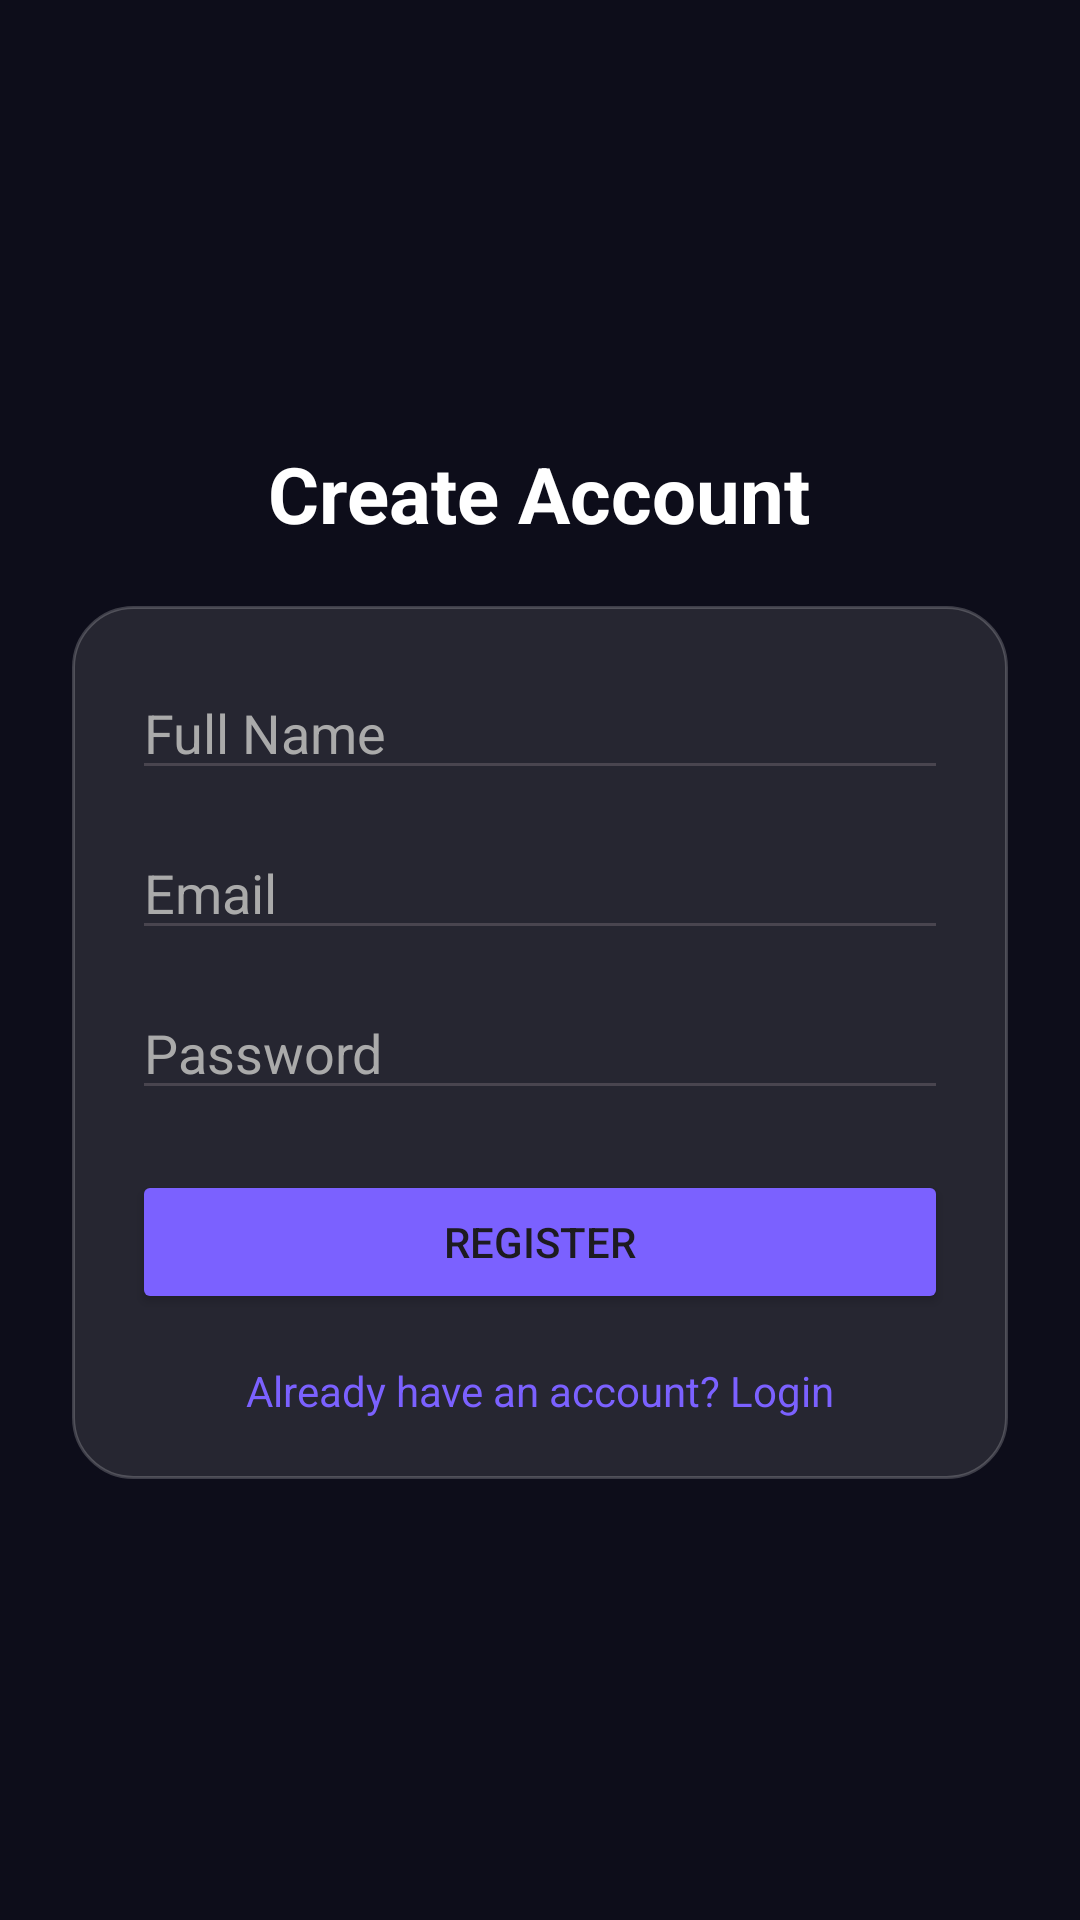

Android layout source for this screen:
<!-- AndroidManifest.xml: application theme Theme.BrainTumorAI -->
<!-- res/layout/activity_register.xml -->
<?xml version="1.0" encoding="utf-8"?>
<LinearLayout xmlns:android="http://schemas.android.com/apk/res/android"
    android:layout_width="match_parent"
    android:layout_height="match_parent"
    android:background="@color/bg_dark"
    android:gravity="center"
    android:orientation="vertical"
    android:padding="24dp">

    <TextView
        android:layout_width="wrap_content"
        android:layout_height="wrap_content"
        android:layout_marginBottom="20dp"
        android:text="Create Account"
        android:textColor="@color/text_white"
        android:textSize="26sp"
        android:textStyle="bold" />

    <LinearLayout
        android:layout_width="match_parent"
        android:layout_height="wrap_content"
        android:background="@drawable/glass_card"
        android:orientation="vertical"
        android:padding="20dp">

        <EditText
            android:id="@+id/etName"
            android:layout_width="match_parent"
            android:layout_height="wrap_content"
            android:hint="Full Name"
            android:textColor="@color/text_white"
            android:textColorHint="#AAAAAA" />

        <EditText
            android:id="@+id/etEmail"
            android:layout_width="match_parent"
            android:layout_height="wrap_content"
            android:layout_marginTop="12dp"
            android:hint="Email"
            android:inputType="textEmailAddress"
            android:textColor="@color/text_white"
            android:textColorHint="#AAAAAA" />

        <EditText
            android:id="@+id/etPassword"
            android:layout_width="match_parent"
            android:layout_height="wrap_content"
            android:layout_marginTop="12dp"
            android:hint="Password"
            android:inputType="textPassword"
            android:textColor="@color/text_white"
            android:textColorHint="#AAAAAA" />

        <Button
            android:id="@+id/btnRegister"
            android:layout_width="match_parent"
            android:layout_height="wrap_content"
            android:layout_marginTop="20dp"
            android:backgroundTint="@color/accent"
            android:text="Register" />

        <TextView
            android:id="@+id/txtLogin"
            android:layout_width="match_parent"
            android:layout_height="wrap_content"
            android:layout_marginTop="16dp"
            android:gravity="center"
            android:text="Already have an account? Login"
            android:textColor="@color/accent" />

    </LinearLayout>

</LinearLayout>
<!-- resources referenced by this layout -->
<resources>
  <color name="accent">#7B61FF</color>
  <color name="bg_dark">#0D0D1A</color>
  <color name="text_white">#FFFFFF</color>
  <!-- drawable glass_card (drawable) -->
  <shape xmlns:android="http://schemas.android.com/apk/res/android">
      <solid android:color="#1AFFFFFF"/>
      <corners android:radius="20dp"/>
      <stroke android:width="1dp" android:color="#33FFFFFF"/>
  </shape>
  <style name="Theme.BrainTumorAI" parent="Base.Theme.BrainTumorAI" />
  <style name="Base.Theme.BrainTumorAI" parent="Theme.Material3.DayNight.NoActionBar">
          
          
      </style>
</resources>
